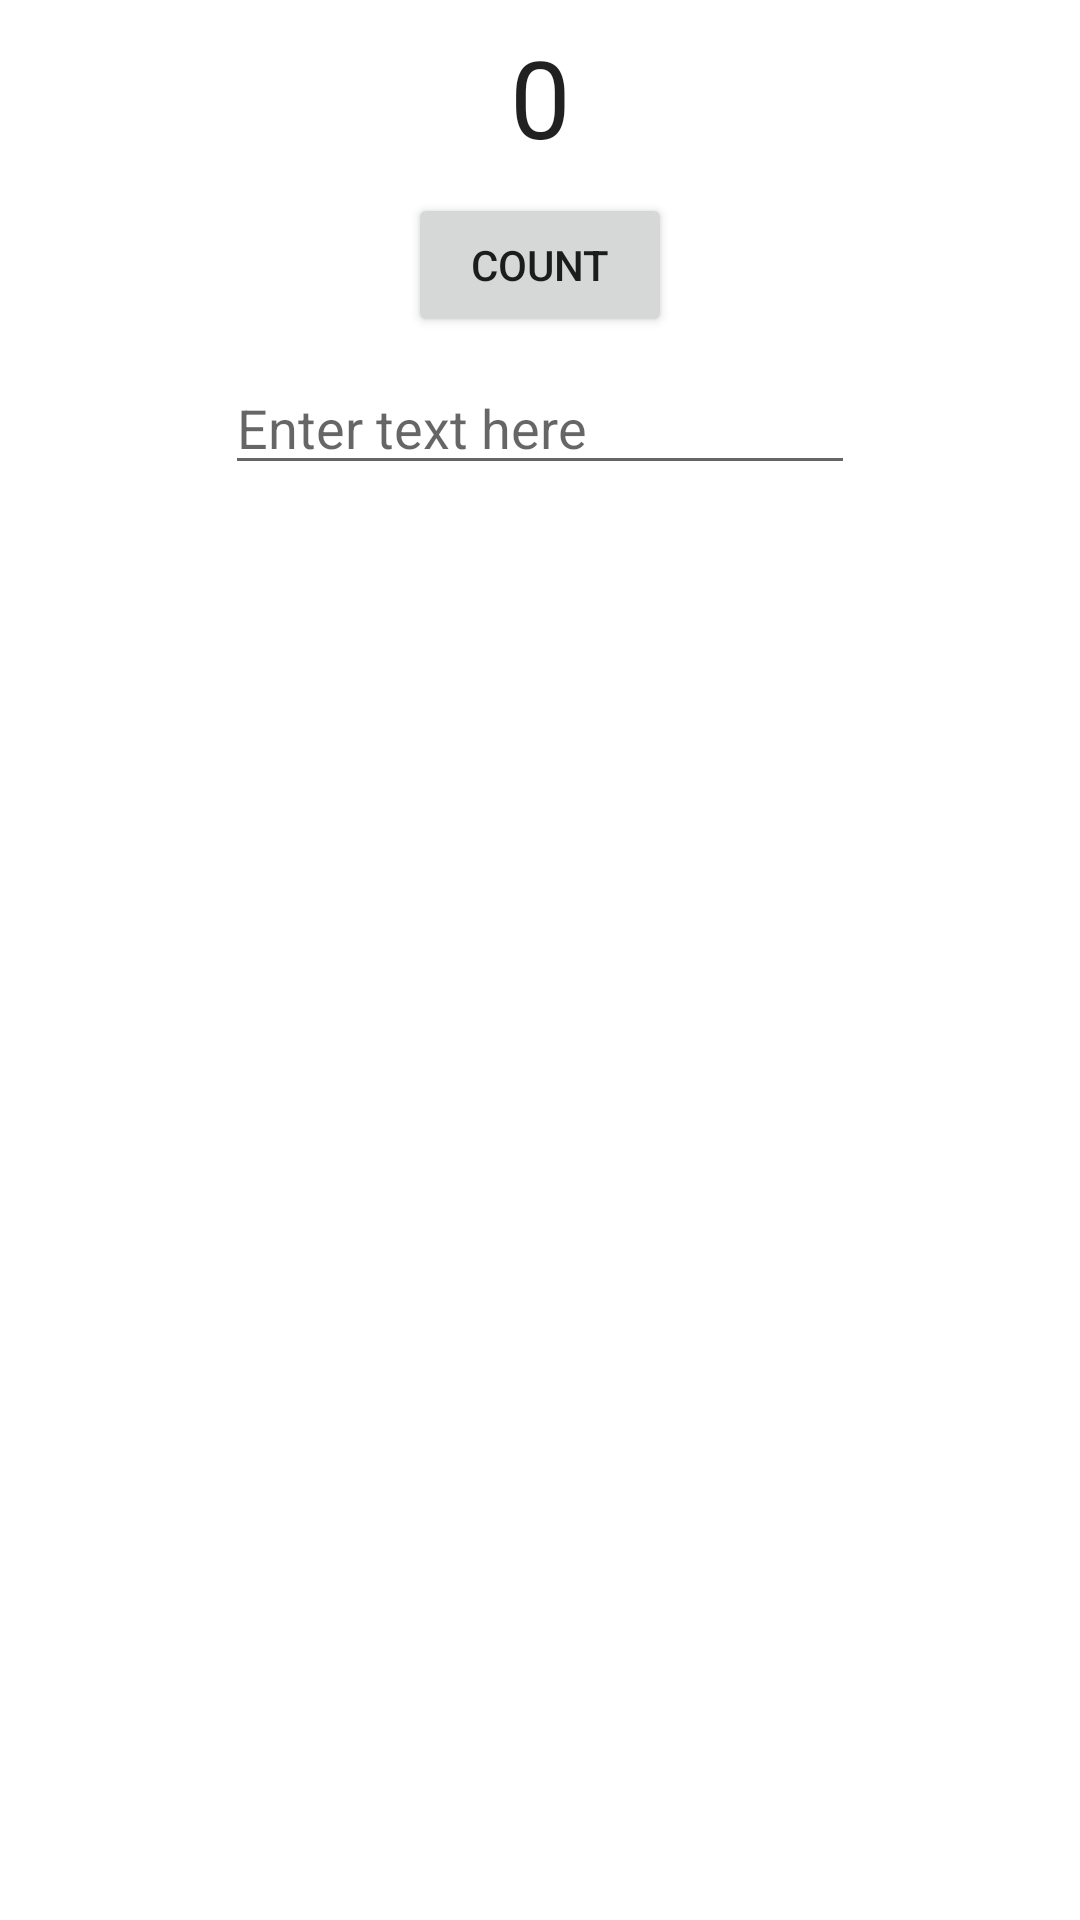

The Android layout XML behind this screen, and the referenced resources:
<!-- AndroidManifest.xml: application theme Theme.Activities_and_Intents_DMA -->
<!-- res/layout/activity_main.xml -->
<?xml version="1.0" encoding="utf-8"?>
<androidx.constraintlayout.widget.ConstraintLayout xmlns:android="http://schemas.android.com/apk/res/android"
    xmlns:app="http://schemas.android.com/apk/res-auto"
    xmlns:tools="http://schemas.android.com/tools"
    android:layout_width="match_parent"
    android:layout_height="match_parent"
    tools:context=".MainActivity">

    <TextView
        android:id="@+id/count_textView"
        android:layout_width="wrap_content"
        android:layout_height="wrap_content"
        android:layout_marginEnd="8dp"
        android:layout_marginStart="8dp"
        android:layout_marginTop="8dp"
        android:text="@string/number"
        android:textAppearance="@android:style/TextAppearance.Material.Large"
        android:textSize="36sp"
        app:layout_constraintEnd_toEndOf="parent"
        app:layout_constraintStart_toStartOf="parent"
        app:layout_constraintTop_toTopOf="parent" />

    <Button
        android:id="@+id/count_button"
        android:layout_width="wrap_content"
        android:layout_height="wrap_content"
        android:layout_marginEnd="8dp"
        android:layout_marginStart="8dp"
        android:layout_marginTop="8dp"
        android:text="@string/count"
        android:onClick="increment"
        app:layout_constraintEnd_toEndOf="parent"
        app:layout_constraintStart_toStartOf="parent"
        app:layout_constraintTop_toBottomOf="@+id/count_textView" />

    <EditText
        android:id="@+id/text_edit"
        android:layout_width="wrap_content"
        android:layout_height="wrap_content"
        android:layout_marginEnd="8dp"
        android:layout_marginStart="8dp"
        android:layout_marginTop="8dp"
        android:ems="10"
        android:inputType="textPersonName"
        android:hint="@string/enter_text_here"
        app:layout_constraintEnd_toEndOf="parent"
        app:layout_constraintStart_toStartOf="parent"
        app:layout_constraintTop_toBottomOf="@+id/count_button" />

</androidx.constraintlayout.widget.ConstraintLayout>
<!-- resources referenced by this layout -->
<resources>
  <string name="count">Count</string>
  <string name="enter_text_here">Enter text here</string>
  <string name="number">0</string>
  <style name="Theme.Activities_and_Intents_DMA" parent="Theme.MaterialComponents.DayNight.DarkActionBar">
          
          <item name="colorPrimary">@color/purple_500</item>
          <item name="colorPrimaryVariant">@color/purple_700</item>
          <item name="colorOnPrimary">@color/white</item>
          
          <item name="colorSecondary">@color/teal_200</item>
          <item name="colorSecondaryVariant">@color/teal_700</item>
          <item name="colorOnSecondary">@color/black</item>
          
          <item name="android:statusBarColor" tools:targetApi="l">?attr/colorPrimaryVariant</item>
          
      </style>
  <!-- not gathered from this repository: default colours our renderer supplied (Android Studio template values) -->
  <color name="purple_500">#FF6200EE</color>
  <color name="purple_700">#FF3700B3</color>
  <color name="teal_200">#FF03DAC5</color>
  <color name="teal_700">#FF018786</color>
  <color name="black">#FF000000</color>
  <color name="white">#FFFFFFFF</color>
</resources>
